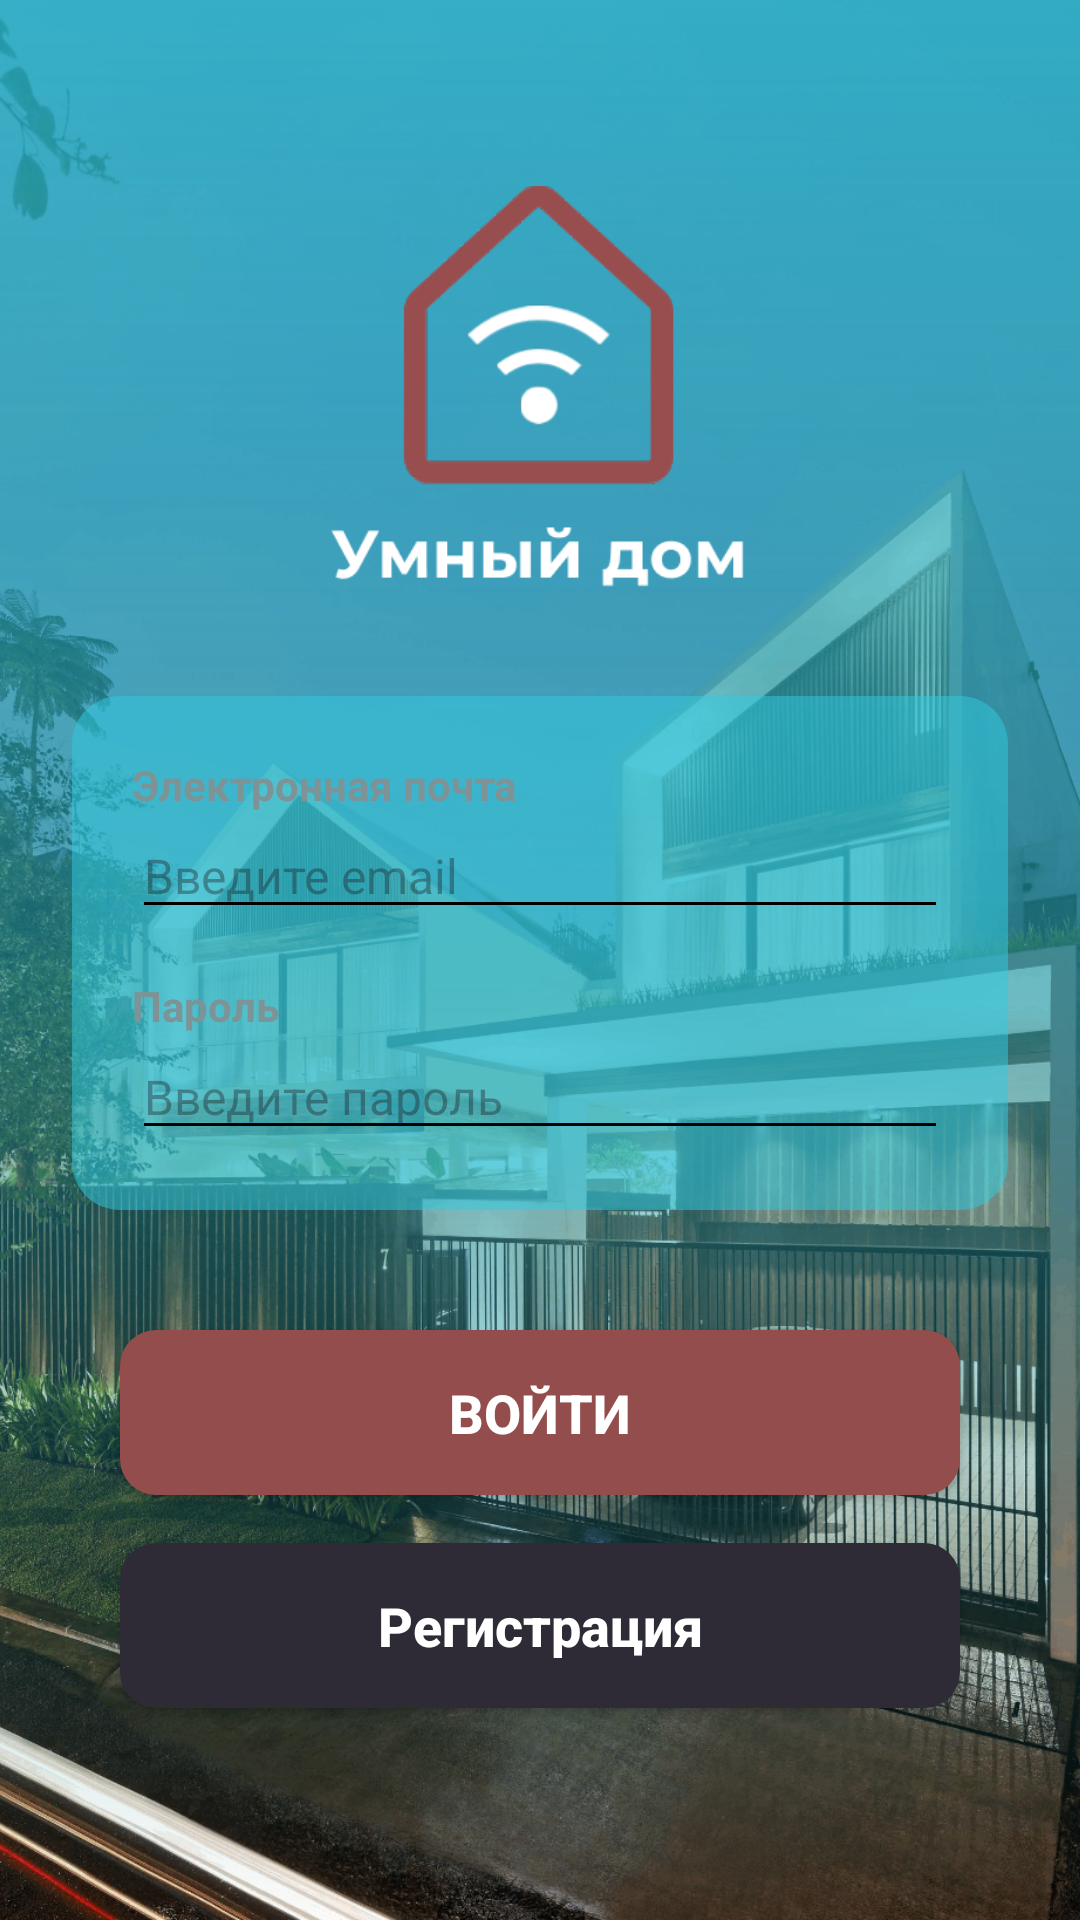

Produce the Android XML layout that renders to this screen, including the resource entries it uses.
<!-- AndroidManifest.xml: application theme Theme.HomeSmartPractice -->
<!-- res/layout/activity_authorization.xml -->
<?xml version="1.0" encoding="utf-8"?>
<androidx.constraintlayout.widget.ConstraintLayout
    xmlns:android="http://schemas.android.com/apk/res/android"
    xmlns:app="http://schemas.android.com/apk/res-auto"
    android:layout_width="match_parent"
    android:layout_height="match_parent">

    <ImageView
        android:id="@+id/ivBackgroundHouse"
        android:layout_width="match_parent"
        android:layout_height="match_parent"
        android:scaleType="centerCrop"
        android:src="@drawable/bg_house"
        app:layout_constraintBottom_toBottomOf="parent"
        app:layout_constraintEnd_toEndOf="parent"
        app:layout_constraintStart_toStartOf="parent"
        app:layout_constraintTop_toTopOf="parent" />

    <View
        android:id="@+id/vGradientOverlay"
        android:layout_width="match_parent"
        android:layout_height="match_parent"
        android:background="@drawable/bg_gradient"
        app:layout_constraintBottom_toBottomOf="parent"
        app:layout_constraintEnd_toEndOf="parent"
        app:layout_constraintStart_toStartOf="parent"
        app:layout_constraintTop_toTopOf="parent" />

    <ImageView
        android:id="@+id/ivLogo"
        android:layout_width="140dp"
        android:layout_height="140dp"
        android:layout_marginTop="60dp"
        android:src="@drawable/ic_logo_smart_home"
        app:layout_constraintEnd_toEndOf="parent"
        app:layout_constraintStart_toStartOf="parent"
        app:layout_constraintTop_toTopOf="parent" />

    <LinearLayout
        android:id="@+id/llInputCard"
        android:layout_width="match_parent"
        android:layout_height="wrap_content"
        android:layout_marginStart="24dp"
        android:layout_marginTop="32dp"
        android:layout_marginEnd="24dp"
        android:background="@drawable/bg_card_input"
        android:orientation="vertical"
        android:padding="20dp"
        app:layout_constraintEnd_toEndOf="parent"
        app:layout_constraintStart_toStartOf="parent"
        app:layout_constraintTop_toBottomOf="@id/ivLogo">

        <TextView
            android:layout_width="wrap_content"
            android:layout_height="wrap_content"
            android:text="Электронная почта"
            android:textColor="#7E9395"
            android:textSize="14sp"
            android:textStyle="bold" />

        <EditText
            android:id="@+id/etEmail"
            android:layout_width="match_parent"
            android:layout_height="wrap_content"
            android:backgroundTint="#000000"
            android:hint="Введите email"
            android:inputType="textEmailAddress"
            android:textColor="#000000"
            android:textSize="16sp" />

        <TextView
            android:layout_width="wrap_content"
            android:layout_height="wrap_content"
            android:layout_marginTop="16dp"
            android:text="Пароль"
            android:textColor="#7E9395"
            android:textSize="14sp"
            android:textStyle="bold" />

        <EditText
            android:id="@+id/etPassword"
            android:layout_width="match_parent"
            android:layout_height="wrap_content"
            android:backgroundTint="#000000"
            android:hint="Введите пароль"
            android:textColor="#000000"
            android:textSize="16sp" />
    </LinearLayout>

    <Button
        android:id="@+id/btnLogin"
        android:layout_width="match_parent"
        android:layout_height="55dp"
        android:layout_margin="40dp"
        android:background="@drawable/btn_log_in"
        android:text="Войти"
        android:textColor="#FFFFFF"
        android:textSize="18sp"
        android:textStyle="bold"
        app:backgroundTint="@null"
        app:layout_constraintEnd_toEndOf="parent"
        app:layout_constraintStart_toStartOf="parent"
        app:layout_constraintTop_toBottomOf="@id/llInputCard" />

    <Button
        android:id="@+id/btnRegister"
        android:layout_width="match_parent"
        android:layout_height="55dp"
        android:layout_marginHorizontal="40dp"
        android:layout_marginTop="16dp"
        android:background="@drawable/btn_register"
        android:text="Регистрация"
        android:textAllCaps="false"
        android:textColor="#FFFFFF"
        android:textSize="18sp"
        android:textStyle="bold"
        app:backgroundTint="@null"
        app:layout_constraintEnd_toEndOf="parent"
        app:layout_constraintStart_toStartOf="parent"
        app:layout_constraintTop_toBottomOf="@id/btnLogin" />

</androidx.constraintlayout.widget.ConstraintLayout>
<!-- resources referenced by this layout -->
<resources>
  <!-- drawable bg_card_input (drawable) -->
  <?xml version="1.0" encoding="utf-8"?>
  <shape xmlns:android="http://schemas.android.com/apk/res/android"
      android:shape="rectangle">
      <solid android:color="#8030CCE1" />
      <corners android:radius="16dp" />
  </shape>
  <!-- drawable bg_gradient (drawable) -->
  <?xml version="1.0" encoding="utf-8"?>
  <shape xmlns:android="http://schemas.android.com/apk/res/android"
      android:shape="rectangle">
      <gradient
          android:angle="270"
          android:startColor="#CC2BBED1"
          android:centerColor="#9923A2B2"
          android:endColor="#001B828F"
          android:type="linear" />
  </shape>
  <!-- drawable bg_house: png bitmap (drawable, 720691 bytes) -->
  <!-- drawable btn_log_in (drawable) -->
  <?xml version="1.0" encoding="utf-8"?>
  <shape xmlns:android="http://schemas.android.com/apk/res/android"
      android:shape="rectangle">
      <solid android:color="#944D4D" />
      <corners android:radius="12dp" />
  </shape>
  <!-- drawable btn_register (drawable) -->
  <?xml version="1.0" encoding="utf-8"?>
  <shape xmlns:android="http://schemas.android.com/apk/res/android"
      android:shape="rectangle">
      <solid android:color="#2E2B36" />
      <corners android:radius="12dp" />
  </shape>
  <!-- drawable ic_logo_smart_home: png bitmap (drawable, 16054 bytes) -->
  <style name="Theme.HomeSmartPractice" parent="Base.Theme.HomeSmartPractice" />
  <style name="Base.Theme.HomeSmartPractice" parent="Theme.Material3.DayNight.NoActionBar">
          
          
      </style>
</resources>
